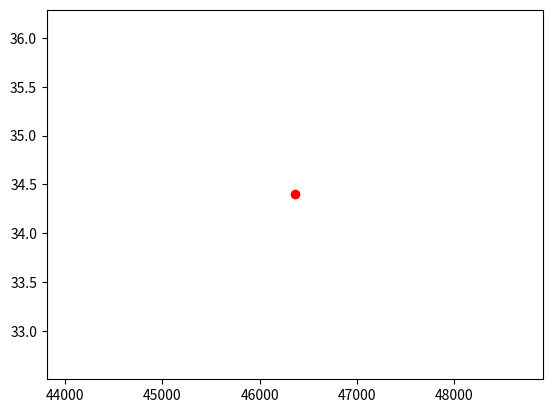

This chart was generated by the following Python code: (Note: this script raises an exception after producing the figure.)
# Only support finding maximum of linear equation now
# Support finding minimum in the near futuress

import random
import numpy as np
from math import sin, cos, pi, exp
import matplotlib.pyplot as plt

class OptimizeFunction:
    def __init__(self, x, y):
        self.x = x
        self.y = y
        self.f = lambda x, y: 21.5 + x*sin(4*pi*x) + y*sin(20*pi*y)

    # Constraints
    def calculate(self):
        x, y = {random.uniform(-3,  12.1), random.uniform(4.1, 5.8)}
        result = {"x" : x, "y" : y, "result" : self.f(x, y)}
        return result

class Probability:
    def calculate(self, current_result, next_result, Temp):
        delta = next_result - current_result
        if(delta >= 0) :
            return 1
        else:
            return np.exp(delta / Temp)

class SimulateAnnealing:
    def __init__(self, Temp, min_Temp, cooling_rate, length, Function, Probability):
        self.Temp = Temp
        self.min_Temp = min_Temp
        self.cooling_rate = cooling_rate
        self.length = length
        self.Function = Function
        self.Probability = Probability
        
    def getSolution(self):
        iteration = []
        Temp = self.Temp
        min_Temp = self.min_Temp
        cooling_rate = self.cooling_rate
        length = self.length

        current_result = best_so_far = self.Function.calculate()
        best_so_far["Temp"] = Temp
        iteration.append(current_result["result"])

        while Temp > min_Temp:
            i = 0
            while i <= length:
                next_result = self.Function.calculate()
                iteration.append(next_result["result"])

                # Update the result
                if(next_result["result"] > current_result["result"]):
                    best_so_far = next_result
                    best_so_far["Temp"] = Temp
                    print("Best_so_far", best_so_far, "Temp", Temp)

                # Calculate the probabiltity of accept next state
                prob = self.Probability.calculate(current_result["result"], next_result["result"], Temp)
                if prob > random.random():
                    current_result = next_result
                i += 1

            Temp = Temp * cooling_rate
        return best_so_far, iteration


initial_x, initial_y = {random.uniform(-3,  12.1), random.uniform(4.1, 5.8)}
Temp = 100
Min_Temp = 1
Length = 100
Cooling_Rate = 0.99

optimizeFunction = OptimizeFunction(initial_x, initial_y)
sa = SimulateAnnealing(Temp, Min_Temp, Cooling_Rate, Length, optimizeFunction, Probability())
solution, result = sa.getSolution()
print("Best Solution")
print(solution)
print("length of iteration",len(result))

# Plot the iteration
plt.scatter(len(result), solution["result"], facecolor='r')
plt.annotate(s = 'x : [{:.6f}, {:.6f}]\ny : {:.6f}'.format(solution["x"], solution["y"], solution["result"]), xy = (len(result), solution["result"]))
plt.plot(range(len(result)),result)
plt.title("Simulated Annealing\n" + "Temp : " + str(Temp) + ", Min_Temp : " + str(Min_Temp) + ", Cooling Rate : " + str(Cooling_Rate))
plt.xlabel("Iteration")
plt.ylabel("Fitness")
plt.show()
